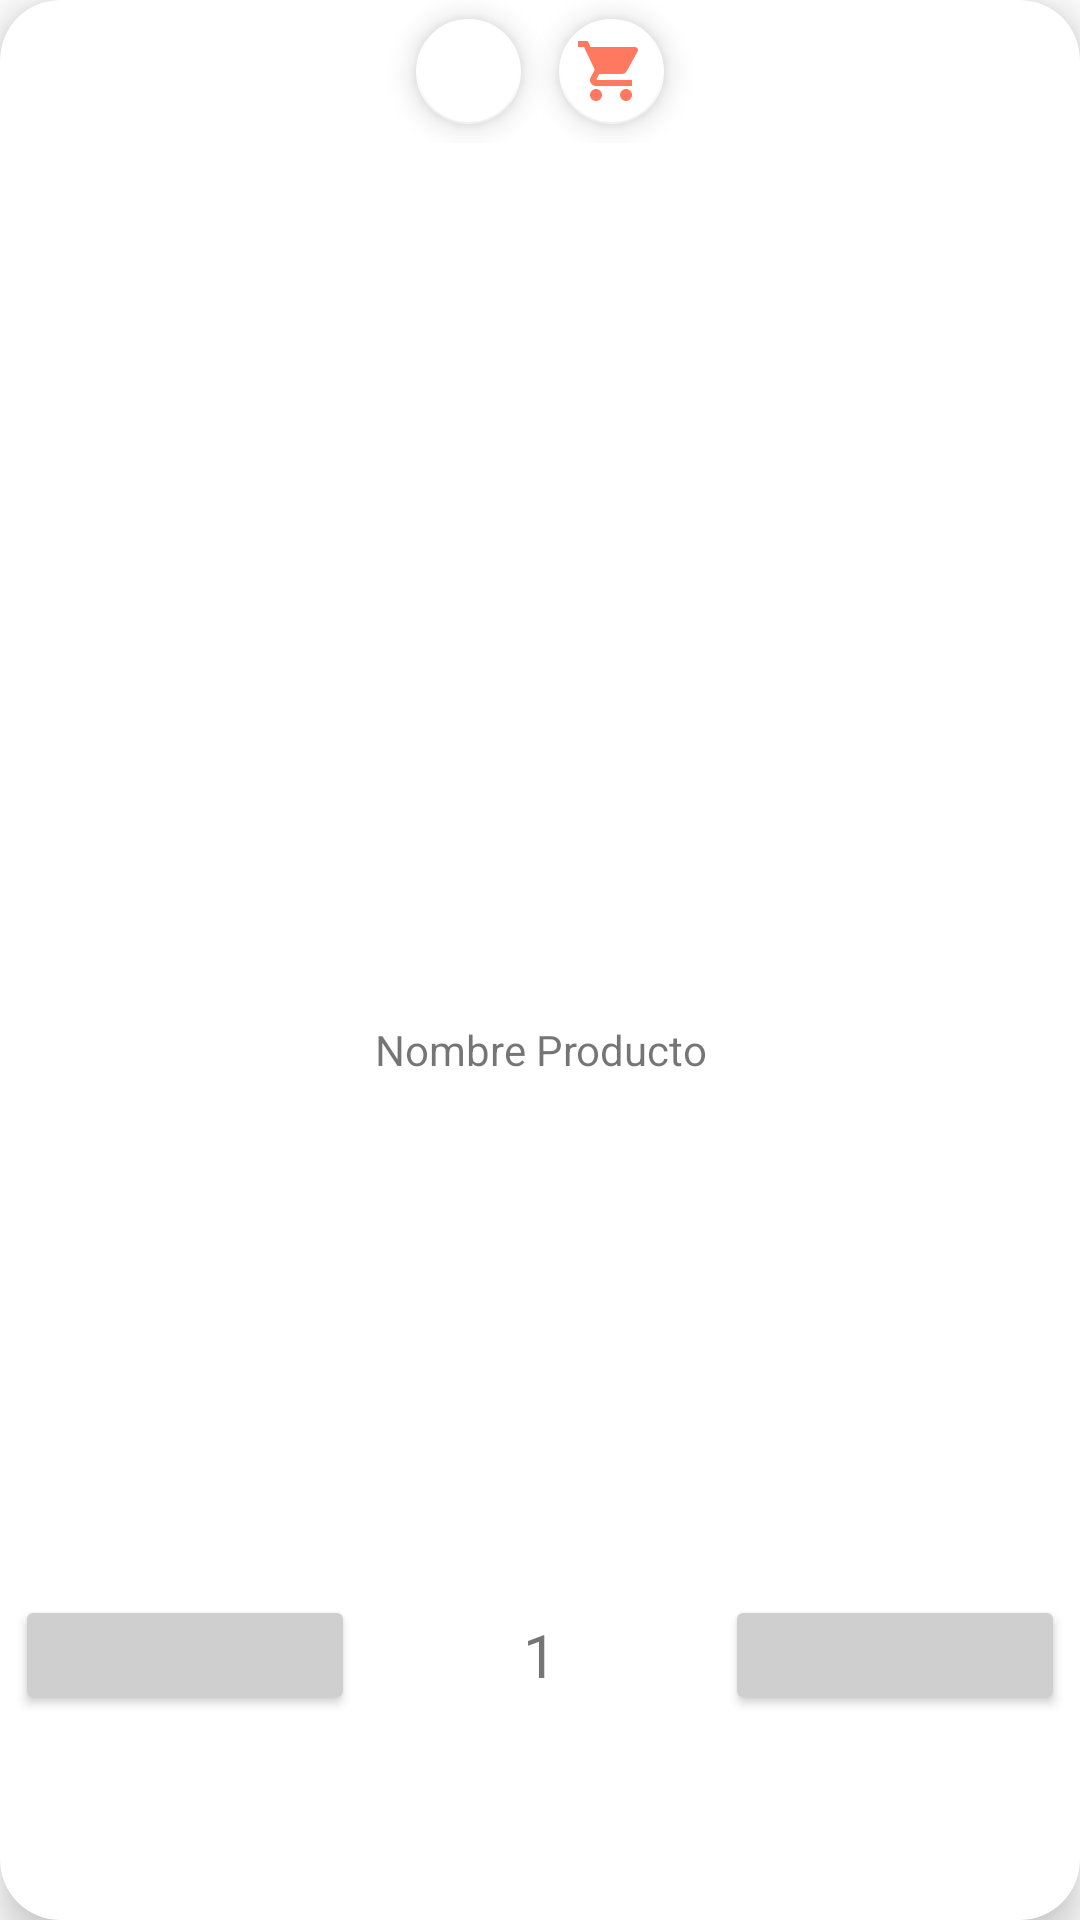

Write the Android layout XML for this screen, with the resource values it uses.
<!-- AndroidManifest.xml: application theme Theme.Listapp -->
<!-- res/layout/add_list_product_item.xml -->
<?xml version="1.0" encoding="utf-8"?>
<androidx.cardview.widget.CardView xmlns:android="http://schemas.android.com/apk/res/android"
    xmlns:app="http://schemas.android.com/apk/res-auto"
    xmlns:tools="http://schemas.android.com/tools"
    android:id="@+id/card_add_list_producto_item"
    android:layout_width="100dp"
    android:layout_height="wrap_content"
    android:layout_margin="10dp"
    android:backgroundTintMode="add"
    android:gravity="center_horizontal"
    android:padding="200dp"
    android:textAlignment="center"
    app:cardCornerRadius="20dp"
    app:cardElevation="8dp">


    <LinearLayout
        android:layout_width="match_parent"
        android:layout_height="match_parent"
        android:layout_gravity="center_horizontal"
        android:layout_weight="1"
        android:gravity="center_horizontal"
        android:orientation="vertical"
        android:textAlignment="center">


        <ImageView
            android:id="@+id/addListaProductoImg"
            android:layout_width="match_parent"
            android:layout_height="80dp"
            android:layout_weight="1"
            app:srcCompat="@mipmap/ic_launcher"
            android:layout_marginTop="30dp">
        </ImageView>

        <TextView
            android:id="@+id/nombreAddListProducto"
            android:layout_width="match_parent"
            android:layout_height="100dp"
            android:layout_weight="1"
            android:gravity="center_vertical|center_horizontal"
            android:text="Nombre Producto"
            android:textSize="14sp" />

        <LinearLayout
            android:layout_width="match_parent"
            android:layout_height="wrap_content"
            android:layout_weight="1"
            android:orientation="horizontal">

            <Button
                android:id="@+id/disminuirCantidadProducto"
                android:layout_width="60dp"
                android:layout_height="40dp"
                android:layout_gravity="center"
                android:layout_margin="5dp"
                android:layout_weight="1"
                android:gravity="center"
                android:padding="0dp"
                app:backgroundTint="@color/grey_btn"
                app:cornerRadius="100dp"
                app:icon="@drawable/ic_baseline_remove_24"
                app:iconGravity="textStart"
                app:iconPadding="0dp" />

            <TextView
                android:id="@+id/cantidadProductoAgregar"
                android:layout_width="60dp"
                android:layout_height="wrap_content"
                android:layout_gravity="center"
                android:layout_weight="1"
                android:gravity="center"
                android:text="1"
                android:textSize="20sp" />

            <Button
                android:id="@+id/aumentarCantidadProducto"
                android:layout_width="60dp"
                android:layout_height="40dp"
                android:layout_gravity="center"
                android:layout_margin="5dp"
                android:layout_weight="1"
                android:gravity="center"
                android:padding="0dp"
                app:backgroundTint="@color/grey_btn"
                app:cornerRadius="100dp"
                app:icon="@drawable/ic_baseline_add_24"
                app:iconGravity="textStart"
                app:iconPadding="0dp"
                tools:ignore="TouchTargetSizeCheck" />

        </LinearLayout>

    </LinearLayout>

    <LinearLayout
        android:layout_width="match_parent"
        android:layout_height="wrap_content"
        android:orientation="horizontal"
        android:gravity="center">

        <com.google.android.material.floatingactionbutton.FloatingActionButton
            android:id="@+id/addProductToShopList"
            android:layout_width="35dp"
            android:layout_height="35dp"
            android:layout_centerHorizontal="true"
            app:tint="@color/color_secondary"
            android:layout_gravity="end"
            android:gravity="center_horizontal|bottom"
            app:backgroundTint="@color/white"
            app:fabCustomSize="35dp"
            app:fabSize="mini"
            app:iconGravity="start"
            app:layout_anchor="@id/addListaProductoImg"
            app:srcCompat="@drawable/ic_baseline_pending_actions_24"
            ></com.google.android.material.floatingactionbutton.FloatingActionButton>

        <com.google.android.material.floatingactionbutton.FloatingActionButton
            android:id="@+id/addProductToStock"
            android:layout_width="35dp"
            android:layout_height="35dp"
            android:layout_centerHorizontal="true"
            app:tint="@color/color_secondary"
            android:layout_gravity="end"
            android:gravity="center_horizontal|top"
            app:backgroundTint="@color/white"
            app:fabCustomSize="35dp"
            app:fabSize="mini"
            app:iconGravity="start"
            app:layout_anchor="@id/addListaProductoImg"
            app:srcCompat="@drawable/ic_baseline_add_product_cart"
            ></com.google.android.material.floatingactionbutton.FloatingActionButton>

    </LinearLayout>

</androidx.cardview.widget.CardView>
<!-- resources referenced by this layout -->
<resources>
  <color name="color_secondary">#ff7961</color>
  <color name="grey_btn">#CFCFCF</color>
  <color name="white">#FFFFFFFF</color>
  <!-- drawable ic_baseline_add_product_cart (drawable) -->
  <vector xmlns:android="http://schemas.android.com/apk/res/android"
      android:width="20dp"
      android:height="20dp"
      android:viewportWidth="24"
      android:viewportHeight="24"
      android:tint="#535353">
      >
      <path
          android:fillColor="@android:color/white"
          android:pathData="M7,18c-1.1,0 -1.99,0.9 -1.99,2S5.9,22 7,22s2,-0.9 2,-2 -0.9,-2 -2,-2zM1,2v2h2l3.6,7.59 -1.35,2.45c-0.16,0.28 -0.25,0.61 -0.25,0.96 0,1.1 0.9,2 2,2h12v-2L7.42,15c-0.14,0 -0.25,-0.11 -0.25,-0.25l0.03,-0.12 0.9,-1.63h7.45c0.75,0 1.41,-0.41 1.75,-1.03l3.58,-6.49c0.08,-0.14 0.12,-0.31 0.12,-0.48 0,-0.55 -0.45,-1 -1,-1L5.21,4l-0.94,-2L1,2zM17,18c-1.1,0 -1.99,0.9 -1.99,2s0.89,2 1.99,2 2,-0.9 2,-2 -0.9,-2 -2,-2z" />
  </vector>
  <style name="Theme.Listapp" parent="Theme.MaterialComponents.DayNight.DarkActionBar">
          
          <item name="colorPrimary">@color/color_primary</item>
          <item name="colorPrimaryVariant">@color/color_secondary</item>
          <item name="colorOnPrimary">@color/white</item>
          
          <item name="colorSecondary">@color/color_secondary</item>
          <item name="colorSecondaryVariant">@color/teal_700</item>
          <item name="colorOnSecondary">@color/black</item>
          
          <item name="android:statusBarColor" tools:targetApi="l">#ba000d</item>
          
      </style>
  <color name="color_primary">#f44336</color>
  <color name="teal_700">#FF018786</color>
  <color name="black">#FF000000</color>
</resources>
